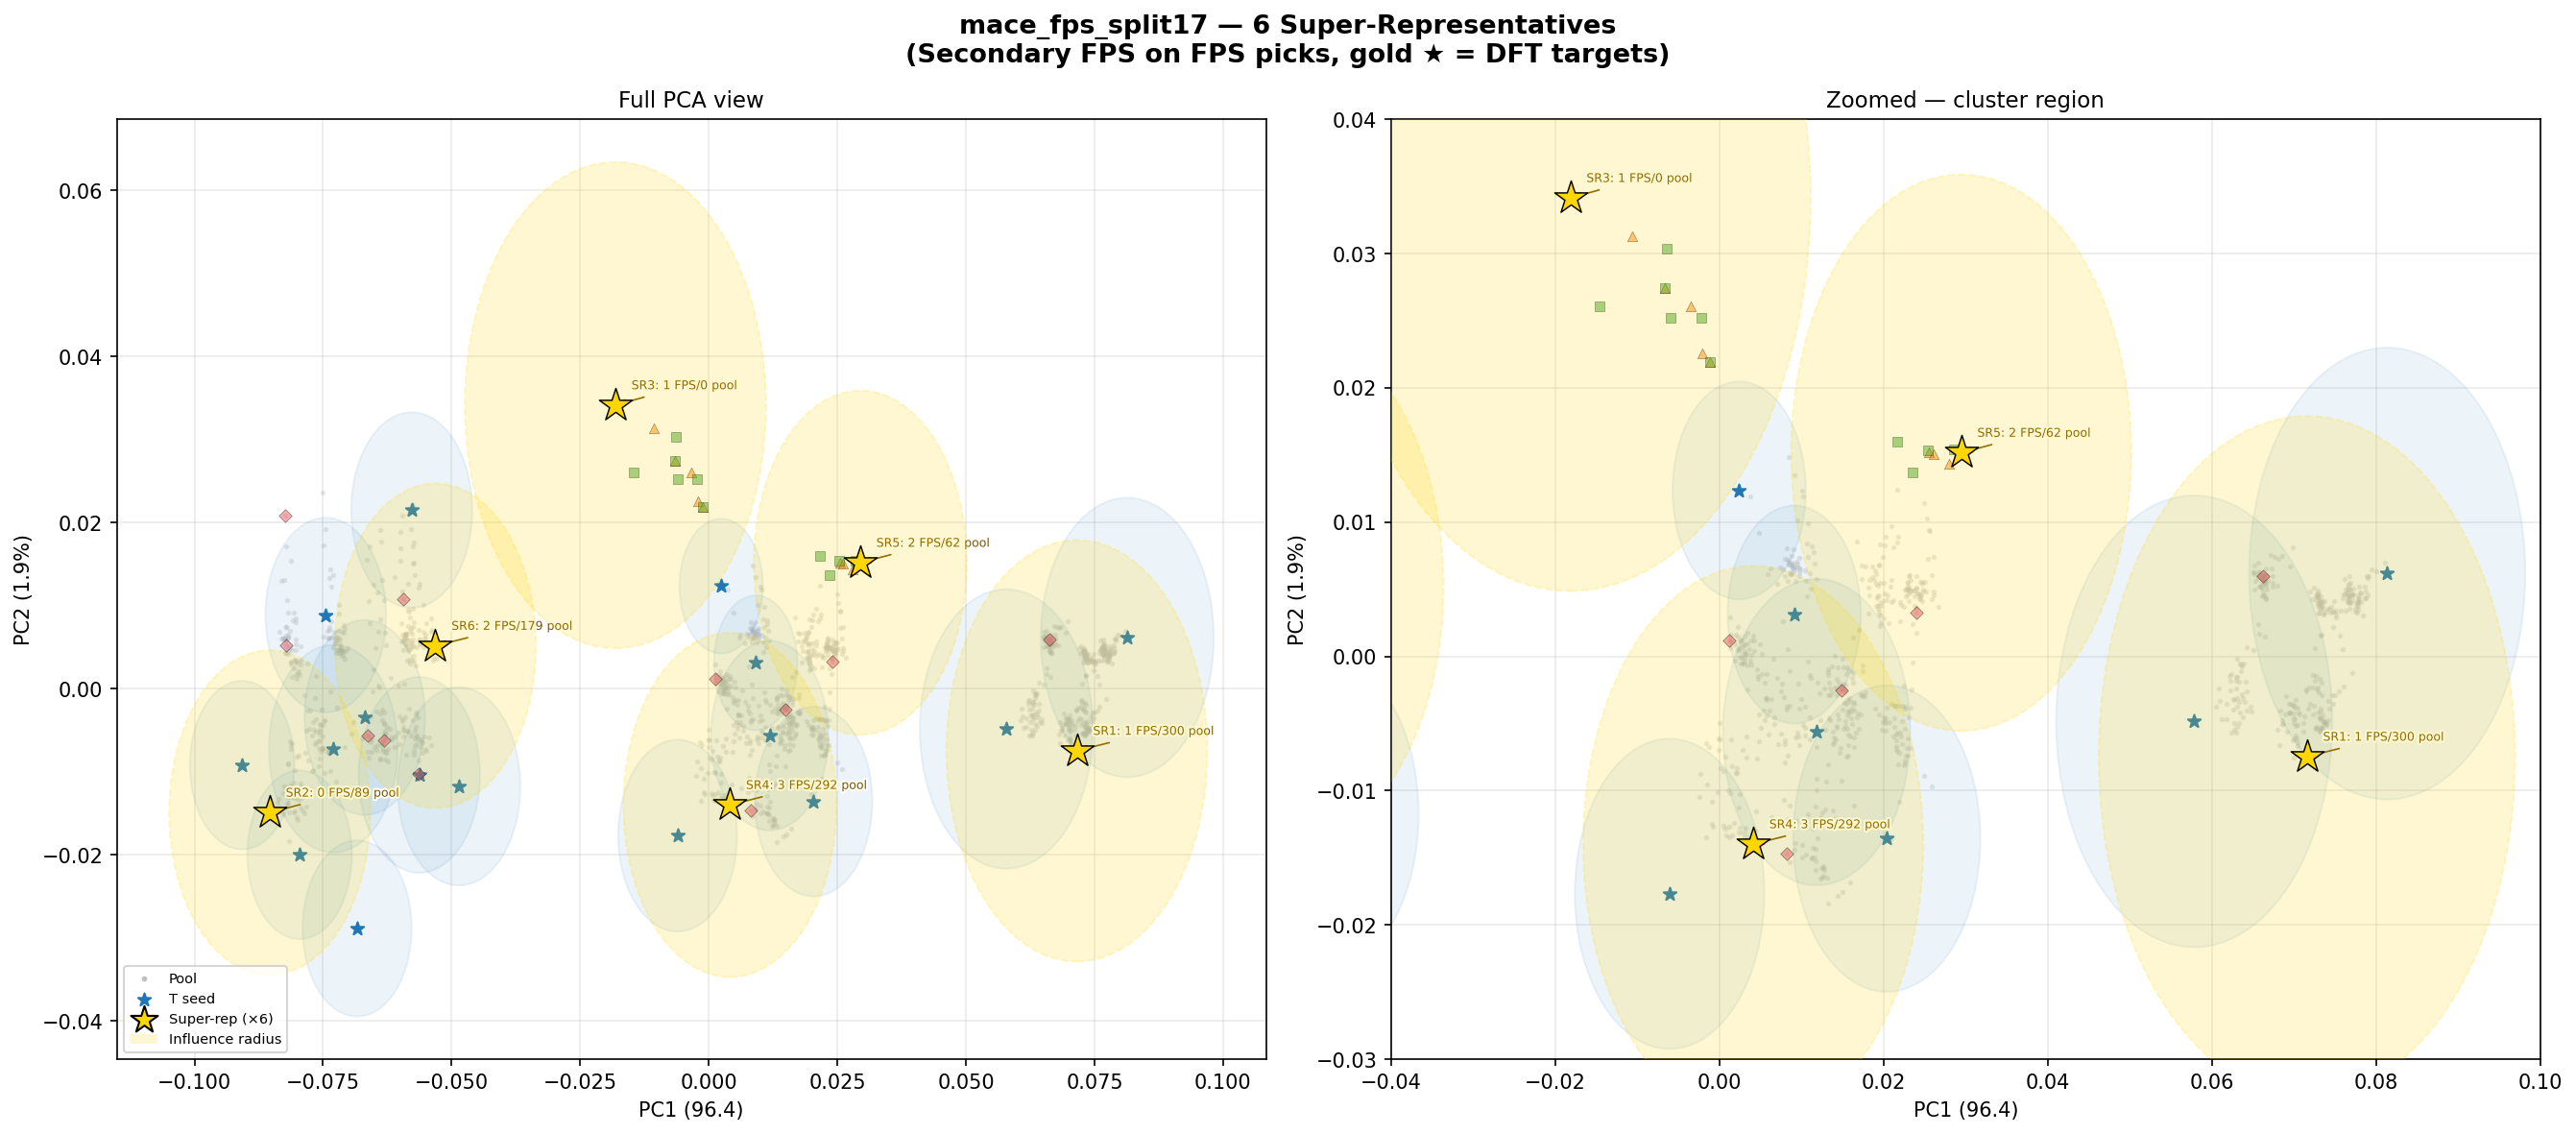

The data file committed next to this chart (first rows):
Rank, PC1, PC2, r_influence, FPS_other_covered, Pool_covered, Origin, Stem
1, 0.07158, -0.007472, 0.02537, 1, 300, pool, Li_111_slab__LLZO_110_Zr_bestgap_2.50A_r…
2, -0.08537, -0.01491, 0.01955, 0, 89, pool, Li_100_slab__LLZO_010_La_order0_off_best…
3, -0.01815, 0.03414, 0.02927, 1, 0, burov_tests, burov_tests__Li_LLZO_110_ct-Li5La2Zr4O8_…
4, 0.004115, -0.01399, 0.02072, 3, 292, pool, Li_110_slab__LLZO_010_La_order0_off_best…
5, 0.02946, 0.01517, 0.02072, 2, 62, burov_tests, burov_tests__Li_LLZO_011_ct-Li6La4O9_opp…
6, -0.05316, 0.005168, 0.01955, 2, 179, pool, Li_100_slab__LLZO_011_La_code71_sto_best…
